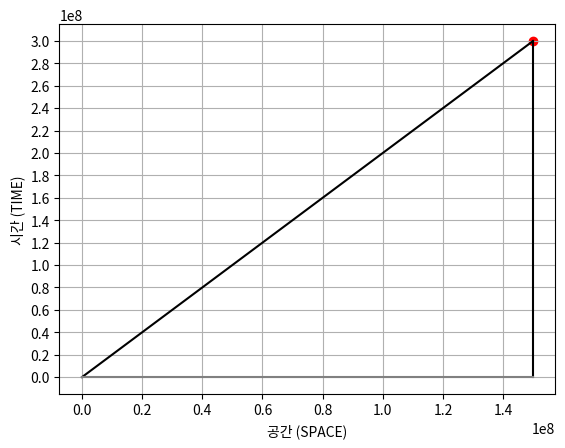

Python code for this plot:
import matplotlib.pyplot as plt
import matplotlib.ticker as tkr
import math

c = 299792458
point = (c / 2, c)

plt.figure()

x, y = point

def pythagoras_formula(hp, b):
    return math.sqrt((hp ** 2) - (b ** 2))

h = pythagoras_formula(y, x) / c

print("측정 & 결과: 빛의 속도로 이동하는 물체가 시간 수축을 겪는 특수상대성 이론의 기본 개념을 시각적으로 설명하는 그래프에서,\n빛의 속도의 50%로 이동할 때 감축된 시간 정도는 약 " + str(h) + "이다.")
print("증명: 공간 이동 속도를 x축, 시간 이동 속도를 y축으로 할 때, 빛의 속도를 1로 두고, 빛의 속도 50%로 가속한 속도를 0.5로 두면, 우리가 느끼는 시간은 피타고라스의 정리를 이용해, 빗변이 1이고 밑변이 0.5인 직각삼각형의 높이에 해당한다. 이때, 해당 삼각형의 높이는 약 0.866이다.")
print("이 코드의 목적은 특수상대성 이론을 이해하고, 1과 0.5라는 간소화된 값을 사용하여 측정한 결과를 실제 빛의 속도(c 상수)와 비교하는 데 있다.")

plt.xlabel('공간 (SPACE)')
plt.ylabel('시간 (TIME)')

plt.scatter(x, y, color='red')
plt.plot([0, x], [0, y], linestyle='-', color='black')
plt.plot([x, x], [y, 0], color='black')
plt.plot([0, x], [0, 0], color='grey')
plt.grid(True)

plt.gca().xaxis.set_major_locator(tkr.MultipleLocator(20000000))
plt.gca().yaxis.set_major_locator(tkr.MultipleLocator(20000000))

plt.gca().yaxis.set_major_formatter(tkr.ScalarFormatter(useOffset=False))
plt.gca().xaxis.set_major_formatter(tkr.ScalarFormatter(useOffset=False))

plt.show()
